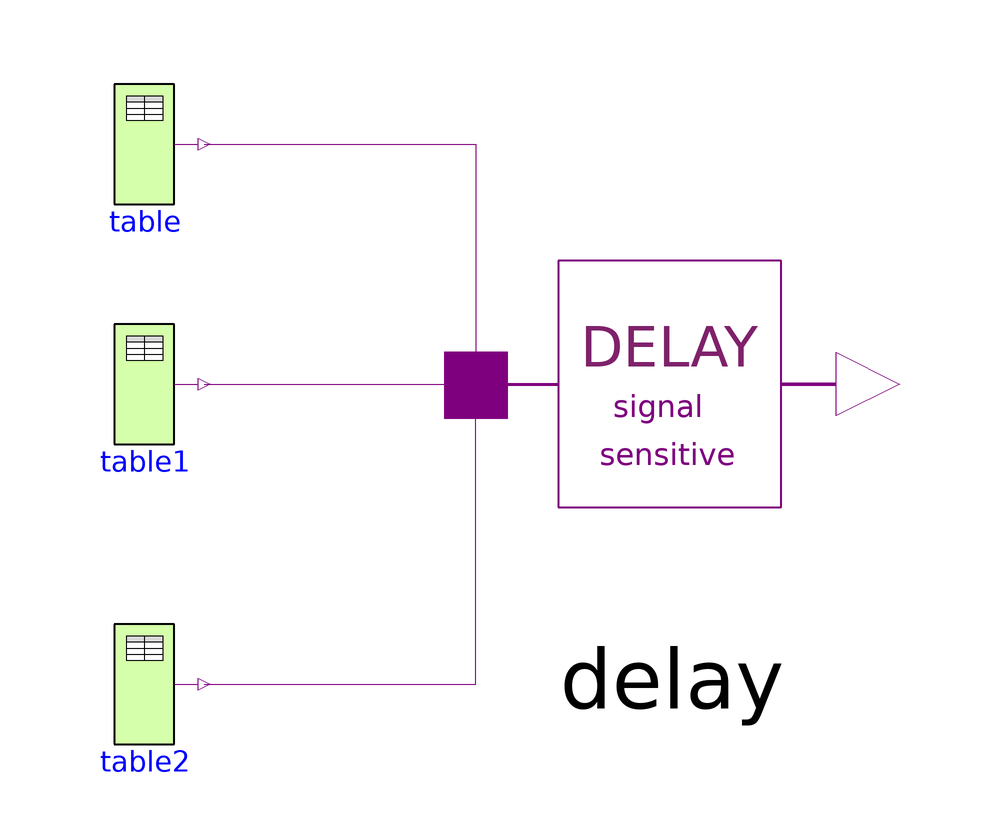

The Modelica model whose source follows is shown above as a component diagram (icons at their Placement, wires along their Line points).

model VectorDelay_199 "Vector delay"
  import L = Modelica.Electrical.Digital.Interfaces.Logic;
  extends Modelica.Icons.Example;

  Modelica.Electrical.Digital.Delay.InertialDelaySensitiveVector delay(
    final tHL=1,
    final tLH=2,
    final n=3, inertialDelaySensitive(each y(start=L.'U', fixed=true))) 
    annotation (Placement(transformation(extent={{-36,-28},{40,48}})));
  Modelica.Electrical.Digital.Sources.Table table(x={L.'0',L.'1',L.'0', L.'1', L.'0'}, t={0,1,5,7,8}) 
    annotation (Placement(transformation(extent={{-96,40},{-76,60}})));
  Modelica.Electrical.Digital.Sources.Table table1(x={L.'0',L.'1'}, t={0,1}) 
    annotation (Placement(transformation(extent={{-96,0},{-76,20}})));
  Modelica.Electrical.Digital.Sources.Table table2(x={L.'0', L.'1', L.'0'}, t={0,1,6}) 
    annotation (Placement(transformation(extent={{-96,-50},{-76,-30}})));
equation

  connect(table.y, delay.x[1]) annotation (Line(
      points={{-76,50},{-30.68,50},{-30.68,6.13667}}, color={127,0,127}));
  connect(table1.y, delay.x[2]) annotation (Line(
      points={{-76,10},{-30.68,10},{-30.68,9.81}}, color={127,0,127}));
  connect(table2.y, delay.x[3]) annotation (Line(
      points={{-76,-40},{-30.68,-40},{-30.68,13.4833}}, color={127,0,127}));
  annotation (Documentation(info="<html>
<p>This example is a simple test of the vector valued sensitive delay component. The delay times are chosen different from each other. To examine the results plot both the input vector x and the output vector y.</p>
</html>"),
experiment(StopTime=10));
end VectorDelay_199;